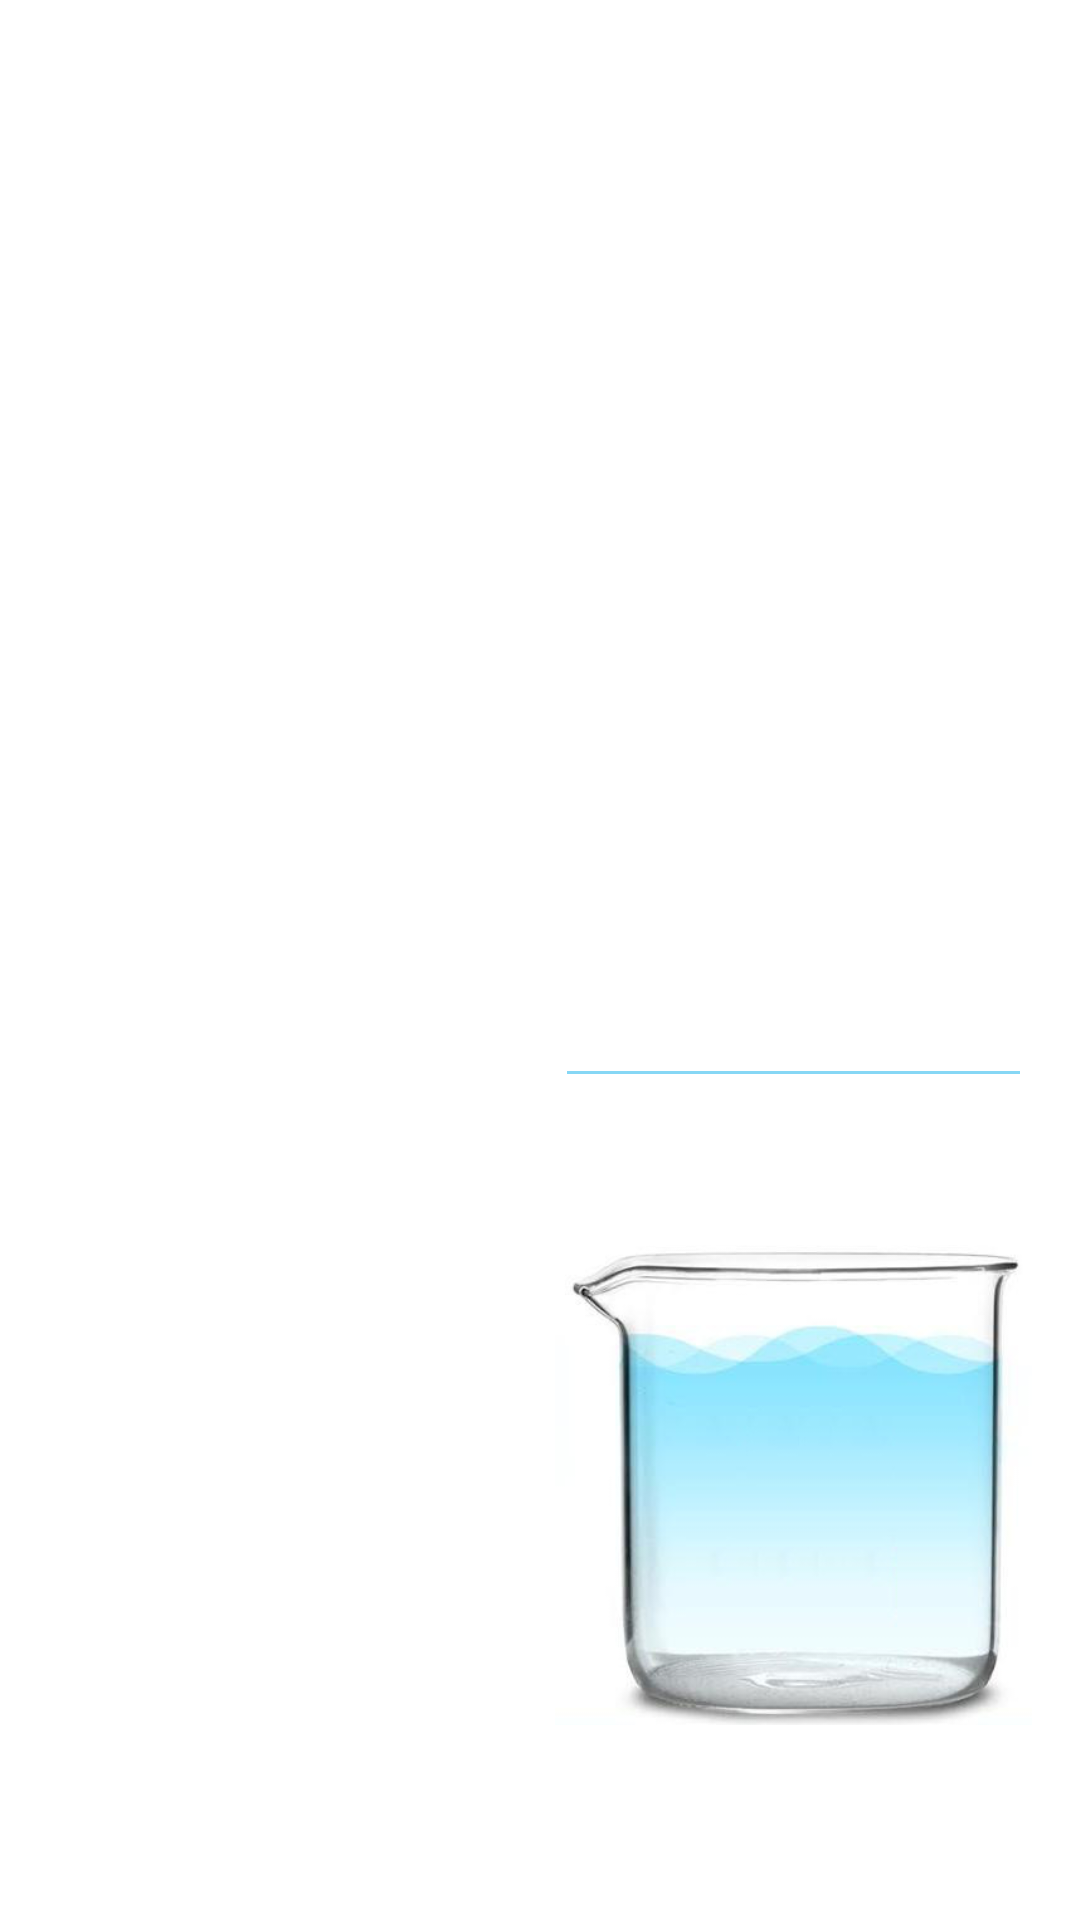

Layout XML and referenced resources for this Android screen:
<!-- AndroidManifest.xml: application theme FinalDilutionTheme -->
<!-- res/layout/content_main.xml -->
<?xml version="1.0" encoding="utf-8"?>
<LinearLayout xmlns:android="http://schemas.android.com/apk/res/android"
    xmlns:app="http://schemas.android.com/apk/res-auto"
    xmlns:tools="http://schemas.android.com/tools"
    android:id="@+id/beakerImage"
    android:layout_width="match_parent"
    android:layout_height="match_parent"
    android:baselineAligned="true"
    android:orientation="horizontal"
    android:paddingBottom="@dimen/activity_vertical_margin"
    android:paddingLeft="@dimen/activity_horizontal_margin"
    android:paddingRight="@dimen/activity_horizontal_margin"
    android:paddingTop="@dimen/activity_vertical_margin"
    app:layout_behavior="@string/appbar_scrolling_view_behavior"
    tools:context=".MainActivity"
    tools:showIn="@layout/activity_main">

    <ListView
        android:id="@+id/compoundsListView"
        android:layout_width="0dp"
        android:layout_height="wrap_content"
        android:layout_weight=".5"
        android:choiceMode="multipleChoice" />

    <LinearLayout
        android:layout_width="0dp"
        android:layout_height="match_parent"
        android:layout_marginStart="10dp"
        android:layout_weight=".5"
        android:orientation="vertical">

        <TextView
            android:id="@+id/compoundsTextView"
            android:layout_width="match_parent"
            android:layout_height="0dp"
            android:layout_weight=".5"
            android:ems="10"
            android:text="" />

        <RelativeLayout
            android:id="@+id/beakerRectangle"
            android:layout_width="match_parent"
            android:layout_height="0dp"
            android:layout_weight=".5"
            android:clickable="true">

            <ImageView
                android:id="@+id/beaker"
                android:layout_width="match_parent"
                android:layout_height="match_parent"
                android:layout_below="@+id/volumeViewSwitcher"
                android:contentDescription="@string/beakerDescription"
                android:src="@drawable/beaker" />

            <ViewSwitcher
                android:id="@+id/volumeViewSwitcher"
                android:layout_width="181dp"
                android:layout_height="46dp"
                android:layout_gravity="start|top">


                <EditText
                    android:id="@+id/beakerVolumeEditText"
                    android:layout_width="fill_parent"
                    android:layout_height="fill_parent"
                    android:focusableInTouchMode="true"
                    android:inputType="numberDecimal"
                    android:textAppearance="?android:attr/textAppearanceMedium" />

                <TextView
                    android:id="@+id/beakerVolumeTextView"
                    android:layout_width="fill_parent"
                    android:layout_height="fill_parent"
                    android:text="@string/volumeText"
                    android:textAppearance="?android:attr/textAppearanceMedium" />

            </ViewSwitcher>

        </RelativeLayout>


    </LinearLayout>

</LinearLayout>
<!-- resources referenced by this layout -->
<resources>
  <dimen name="activity_horizontal_margin">16dp</dimen>
  <dimen name="activity_vertical_margin">16dp</dimen>
  <!-- drawable beaker: jpg bitmap (drawable, 25998 bytes) -->
  <string name="beakerDescription">beaker</string>
  <string name="volumeText">Total volume:</string>
  <style name="FinalDilutionTheme" parent="Theme.AppCompat.Light.NoActionBar">
          <item name="android:windowBackground">@color/white</item>
          <item name="colorPrimary">@color/colorPrimary</item>
          <item name="colorPrimaryDark">@color/colorPrimaryDark</item>
          <item name="colorAccent">@color/colorAccent</item>
          <item name="android:colorControlNormal" tools:targetApi="lollipop">@color/colorAccent</item>
          <item name="android:colorControlActivated" tools:targetApi="lollipop">@color/colorAccent
          </item>
          <item name="android:colorControlHighlight" tools:targetApi="lollipop">@color/colorAccent
          </item>
          <item name="android:textColor">@color/text_default</item>
          <item name="android:textColorSecondary">@color/text_secondary</item>
      </style>
  <color name="white">#FFFFFF</color>
  <color name="colorPrimary">@color/cyan</color>
  <color name="colorPrimaryDark">@color/dark_blue</color>
  <color name="colorAccent">@color/blue</color>
  <color name="text_default">#000000</color>
  <color name="text_secondary">@color/grey4</color>
  <color name="cyan">#87D7F8</color>
  <color name="dark_blue">#548699</color>
  <color name="blue">#86D7F5</color>
  <color name="grey4">#757575</color>
</resources>
